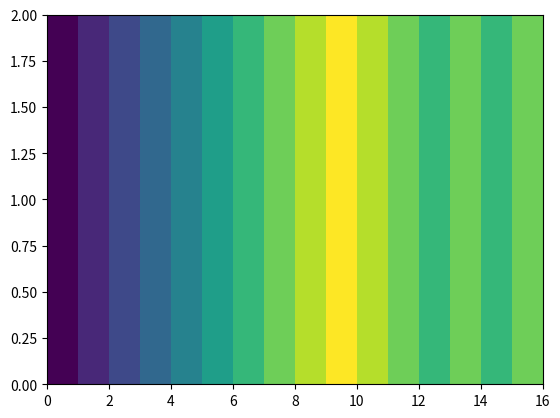

This figure's Python source:
import numpy as np
import matplotlib.pyplot as plt
import time
import random

#set the length as 8
l = ['a', 'b', 'c', 'd', 'e', 'f', 'g', 'h']

#empty lists
f = []
g = []
total = []
cor = 0
x = 0

def getran():
    for i in l:
        n = random.randint(0, 1)
        f.append(n)

    for i in l:
        m = random.randint(0, 1)
        g.append(m)

def check():
    for i in f:
        if i == g[i]-1:
            global cor 
            cor = cor - 1
            total.append(cor)
        else:
            cor = cor + 1
            total.append(cor)
        print (g[i]-1)
        print ("space")
    
    for i in g:
        if i == f[i]-1:
            cor = cor + 1 
            total.append(cor)
        else:
            cor = cor - 1
            total.append(cor)
'''
    
    for i in f:
        if i == f[i]:
            cor = cor + 1 
            total.append(cor)
        else:
            cor = cor - 1
            total.append(cor)
        print (i)
 
    for i in g:
        if i == g[i]:
            cor = cor + 1 
            total.append(cor)
        else:
            cor = cor - 1
            total.append(cor)
        print (i)
'''





getran()
check()
print (f)
print (g)
print (total)

N = total 
#x = np.random.randint(N)
x = total
y = total

plt.pcolormesh([x,y])
plt.show()
'''
z = 1

#extended loop (optimise???how?)
#while seems slower

while z > 0:
    for i in range(1, 2):
        getran()
        if i == 1:
            print(f)
            time.sleep(0.5)

        else:
            print(g)
            check()
'''






